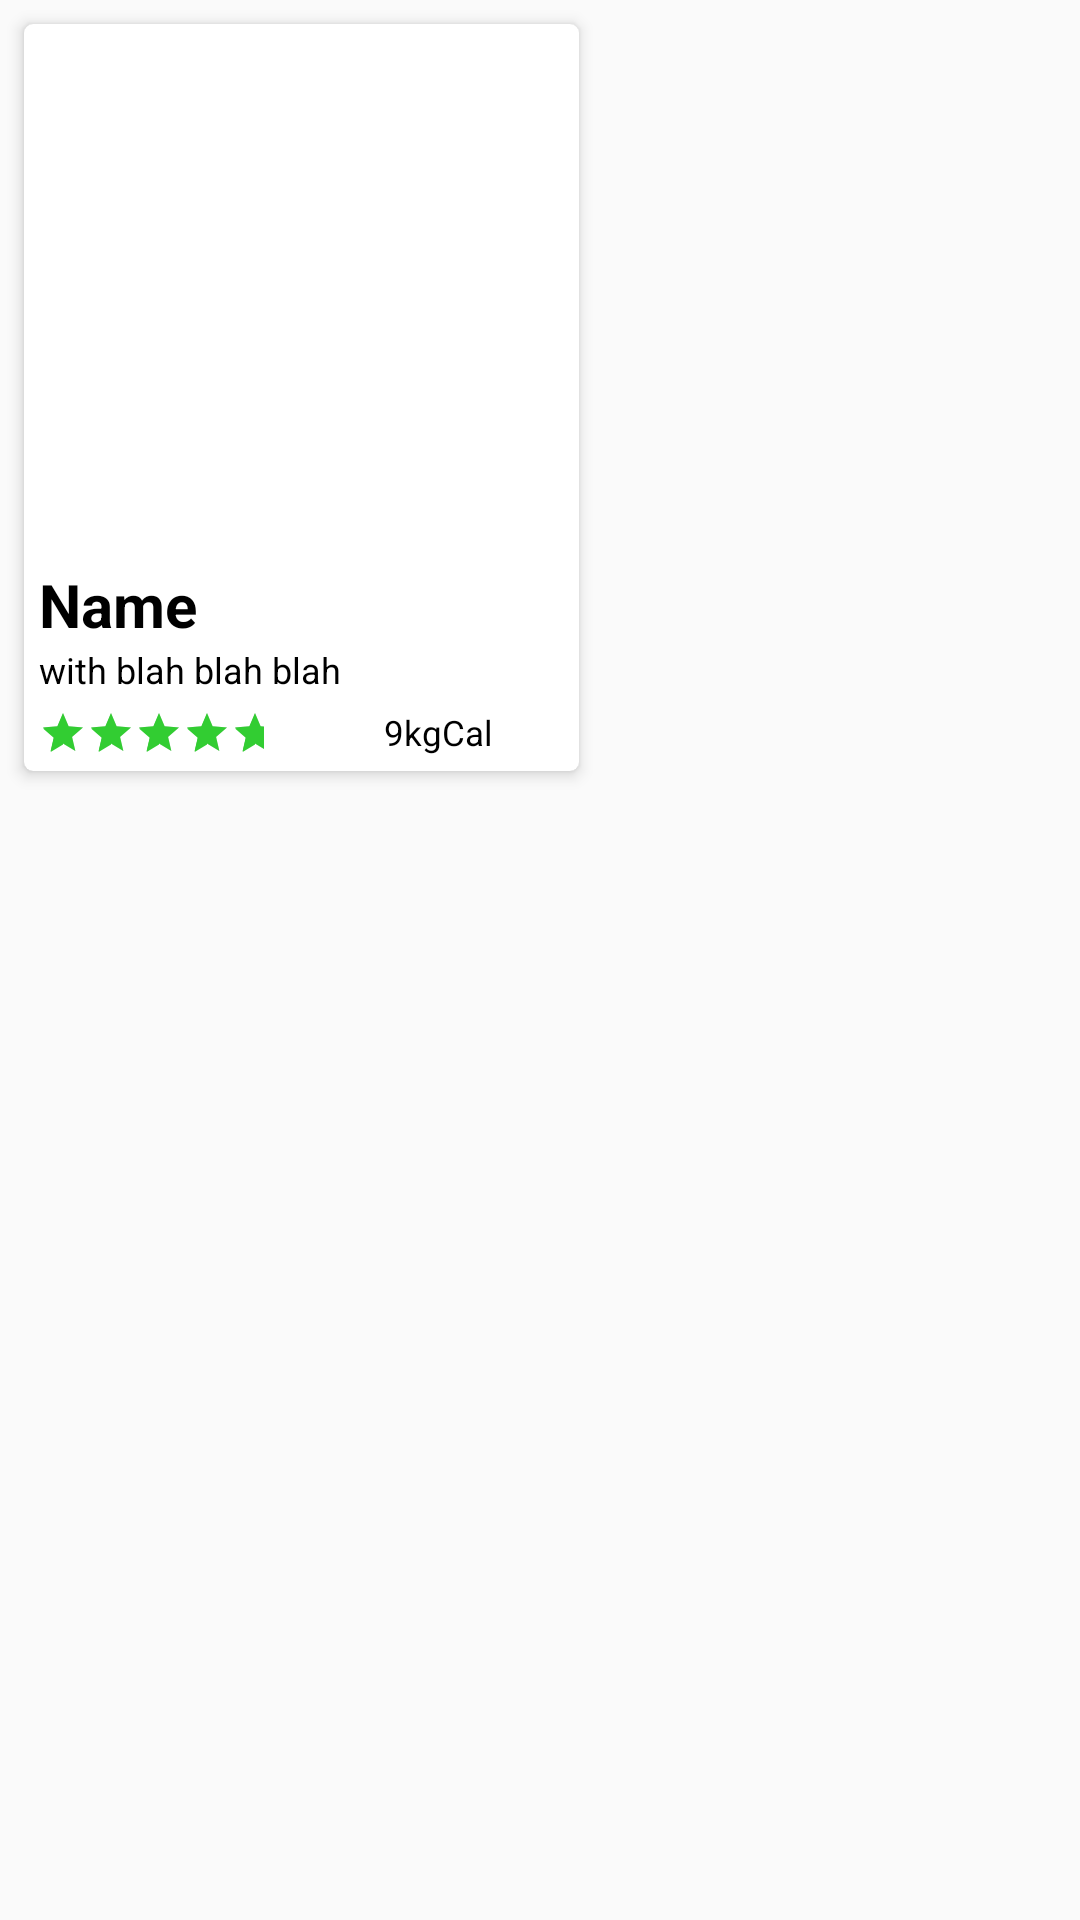

This screen was rendered from an Android layout file. Write that file and the resources it references.
<!-- AndroidManifest.xml: application theme AppTheme -->
<!-- res/layout/single_recipe.xml -->
<?xml version="1.0" encoding="utf-8"?>
<RelativeLayout
    xmlns:android="http://schemas.android.com/apk/res/android"
    xmlns:app="http://schemas.android.com/apk/res-auto"
    android:layout_width="wrap_content"
    android:layout_height="wrap_content">
<android.support.v7.widget.CardView
    android:layout_width="wrap_content"
    android:layout_height="wrap_content"
    android:layout_margin="8dp"
    app:cardCornerRadius="3dp"
    app:cardElevation="3dp">
<RelativeLayout
    android:layout_width="wrap_content"
    android:layout_height="wrap_content"
    >
    <ImageView
        android:layout_width="185dp"
        android:id="@+id/recipe_thumbnail"
        android:layout_height="180dp"
        android:scaleType="centerCrop"
        android:src="@drawable/ic_launcher_background"/>
    <TextView
        android:id="@+id/recipe_name"
        android:layout_width="wrap_content"
        android:layout_height="wrap_content"
        android:paddingLeft="5dp"
        android:layout_below="@+id/recipe_thumbnail"
        android:layout_alignParentLeft="true"
        android:text="Name"
        android:textColor="@android:color/black"
        android:textStyle="bold"
        android:textSize="20sp"/>
    <TextView
        android:id="@+id/recipe_extension"
        android:layout_width="wrap_content"
        android:layout_height="wrap_content"
        android:paddingLeft="5dp"
        android:textColor="@android:color/black"
        android:layout_below="@+id/recipe_name"
        android:layout_alignParentLeft="true"
        android:text="with blah blah blah"
        android:textSize="12sp"/>
    <RatingBar
        android:id="@+id/recipe_rating"
        style="@style/Base.Widget.AppCompat.RatingBar.Small"
        android:layout_width="wrap_content"
        android:layout_height="wrap_content"
        android:layout_alignParentLeft="true"
        android:layout_below="@+id/recipe_extension"
        android:paddingLeft="5dp"
        android:layout_marginTop="5dp"
        android:numStars="5"
        android:rating="5"/>

    <TextView
        android:id="@+id/calories"
        android:layout_width="wrap_content"
        android:layout_height="wrap_content"
        android:layout_below="@+id/recipe_extension"
        android:layout_marginBottom="5dp"
        android:layout_marginLeft="40dp"
        android:textColor="@android:color/black"
        android:layout_marginTop="5dp"
        android:layout_marginRight="5dp"
        android:layout_toRightOf="@+id/recipe_rating"
        android:text="9kgCal"
        android:textSize="11.7sp" />



</RelativeLayout>
</android.support.v7.widget.CardView>
</RelativeLayout>
<!-- resources referenced by this layout -->
<resources>
  <style name="AppTheme" parent="Theme.AppCompat.Light.DarkActionBar">
          
          <item name="colorPrimary">@color/colorPrimary</item>
          <item name="colorPrimaryDark">@color/colorPrimaryDark</item>
          <item name="colorAccent">@color/colorAccent</item>
      </style>
  <color name="colorPrimary">#32CD32</color>
  <color name="colorPrimaryDark">#228B22</color>
  <color name="colorAccent">#32CD32</color>
</resources>
